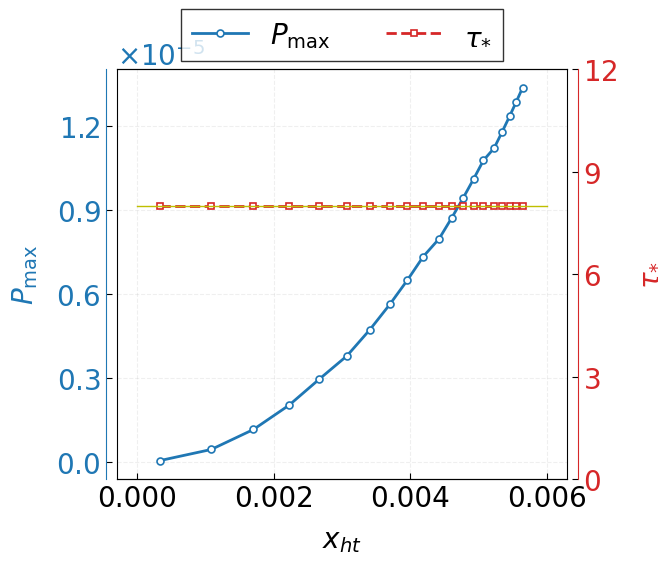

The matplotlib source for this figure:
import numpy as np
import matplotlib.pyplot as plt
from scipy.linalg import expm
import scipy.io
import time
import random
import matplotlib.ticker as ticker
#=============
"""最佳充电时间和最佳充电功率"""
#================
# Load custom colormap
# newCmap1 = scipy.io.loadmat('myColormap.mat')['newCmap1']
# Pauli matrices (保留但未使用，可能后续扩展需要)
# sigma_x = np.array([[0, 1], [1, 0]], dtype=complex)
# sigma_y = np.array([[0, -1j], [1j, 0]], dtype=complex)
# sigma_z = np.array([[1, 0], [0, -1]], dtype=complex)

plt.rcParams.update({
    'font.family': 'serif',        # 主字体
    'font.serif': ['Times New Roman'],  # Times字体族
    'font.size': 18,               # 基础字号
    'axes.labelsize': 20,          # 坐标轴标签字号
    'axes.titlesize': 22,          # 标题字号
    'xtick.labelsize': 20,         # X轴刻度字号
    'ytick.labelsize': 20,         # Y轴刻度字号
    'legend.fontsize': 20,         # 图例字号
    'legend.frameon': True,        # 图例边框
    'legend.framealpha': 0.8,      # 图例透明度
    'legend.edgecolor': 'black',   # 图例边框颜色
    'grid.alpha': 0.15,            # 网格透明度
    'grid.linestyle': '--',        # 网格线型
    'figure.dpi': 300,             # 输出分辨率
    'savefig.dpi': 600,            # 保存分辨率
    'axes.linewidth': 0.8,         # 坐标轴线宽
    'lines.linewidth': 2,        # 数据线宽
    'xtick.direction': 'in',       # 刻度朝向
    'ytick.direction': 'in',       # 刻度朝向
    'xtick.major.size': 4,         # 刻度长度
    'ytick.major.size': 4          # 刻度长度
})


def Creat_H(xht):
    Lh = int(xht / d)  
    Ht = np.zeros((Lout, Lout), dtype=complex)
    for n in range(Lout - 1):
        x1 = (Lh+n + 0.5) * d  
        Ht[n, n+1] = -x1**2 * (1 - xht/x1) / (4 * d)
        # if x1 >= xh1:  # 只在x1 >= xh1时设置元素
        #     Ht[n, n+1] = -x1**2 * (1 - xh1/x1) / (4 * d) 
    Ht = Ht + Ht.T  # 对称化
    # Ht += beta1      # 添加对角元素
    return Ht


#================RDM==================

#=================end=================
def Opt_P(H0):
    pst = psi_0.copy()
    P0 = 0  # 初始化为0
    topt = 0
    e0 = (np.conj(psi_0).T @ H0 @ psi_0).real
    for i in range(1, Nt+1):
        pst = U @ pst
        # pst /= np.linalg.norm(pst)  # 若U是酉矩阵可注释
        dE = (np.conj(pst).T @ H0 @ pst).real - e0
        Pt = dE / (i * dt)/energy_band
        if Pt > P0:
            P0 = Pt
            topt = i * dt
    return P0, topt  # 返回最大值而非最后的值



# Start timer
start_time = time.time()
Nt = 500
Lout=250
tm = 2000/Lout   # Total evolution time

dt = tm / Nt  # Time per step
d = 0.01
xhmax=5
xhmin=0.1
NL=20
xh0=0
dm=int(np.ceil(np.sqrt(NL)))
P_op = np.zeros([NL])
t_op = np.zeros([NL])
regu=np.zeros([NL])
xh_value= np.linspace(xhmin,xhmax,NL)
H0 = Creat_H(xh0)
# 计算本征值并排序
a1, V0 = np.linalg.eig(H0)
sorted_indices = np.argsort(a1.real)
a1 = a1[sorted_indices]
energy_band=np.real(np.max(a1)-np.min(a1))
V0 = V0[:, sorted_indices]
# 选择第三个本征态（原MATLAB的第三列）
psi_0 = V0[:, 0].reshape(-1, 1)
for q_idx,xht in enumerate(xh_value):
    # 创建哈密顿量并确保维度一致
   
    H1 = Creat_H(xht)
    regu[q_idx]=np.linalg.norm(H1, 2)
    H1 /= np.linalg.norm(H1, 2)
    
    U = expm(-1j * H1 * dt)
    L = H0.shape[0]  # 矩阵维度
    P_op[q_idx],t_op[q_idx]=Opt_P(H0)
#====================variance sigma_E(t)====================
a=xh_value
b=regu
c = [a_i / b_i if b_i != 0 else float('nan') for a_i, b_i in zip(a, b)]


# fig, ax = plt.subplots(figsize=(5.5, 4.5))  # 黄金比例尺寸
# line_p = ax.plot(c, P_op, 
#                 color='#1f77b4',  # 科学蓝
#                 linestyle='-', 
#                 marker='o',
#                 markersize=4,
#                 markerfacecolor='white',
#                 markeredgewidth=1.2,
#                 label=r'$P_{\mathrm{opt}}$')

# line_t = ax.plot(c, t_op, 
#                 color='#d62728',  # 科学红
#                 linestyle='--', 
#                 marker='s',
#                 markersize=4,
#                 markerfacecolor='white',
#                 markeredgewidth=1.2,
#                 label=r'$t_{\mathrm{op}}$')
# # ======================
# ax.set_xlabel(r'$x_{ht}$', labelpad=8)
# ax.set_ylabel('Value', labelpad=10)  # 根据实际含义修改ylabel
# ax.yaxis.set_major_locator(ticker.MaxNLocator(6))  # 最多5个刻度
# ax.yaxis.set_minor_locator(ticker.AutoMinorLocator(2))  # 每个主刻
# # 科学计数法自动格式化
# ax.ticklabel_format(axis='both', style='sci', scilimits=(-2,3), useMathText=True)

# # 网格线（期刊常用浅灰色虚线）
# ax.grid(True, linestyle='--', alpha=0.3)

# # ======================
# # 图例和标题优化
# # ======================
# legend = ax.legend(loc='best', frameon=True, fancybox=False)
# legend.get_frame().set_linewidth(0.7)

# # 可选：添加学术标题（多数期刊不鼓励图表标题）
# # ax.set_title('Optimization Parameters', pad=15, fontsize=12)

# # ======================
# # 布局和输出
# # ======================
# plt.tight_layout(pad=2.0)

# # 显示图形
# plt.show()


# ======================
# 科研级绘图参数全局设置
# ======================
# plt.rcParams.update({
#     'font.family': 'serif',
#     'font.serif': ['Times New Roman'],
#     'font.size': 11,
#     'axes.titlesize': 13,
#     'axes.labelsize': 12,
#     'xtick.labelsize': 10,
#     'ytick.labelsize': 10,
#     'legend.fontsize': 10,
#     'legend.frameon': True,
#     'legend.framealpha': 0.85,
#     'legend.edgecolor': 'black',
#     'grid.alpha': 0.15,
#     'figure.dpi': 300,
#     'savefig.dpi': 600,
#     'axes.linewidth': 0.8,
#     'lines.linewidth': 1.8  # 加粗线条提高可读性
# })

# ======================
# 创建双轴系统
# ======================
# fig, ax1 = plt.subplots(figsize=(6, 5))  # 稍宽以适应双轴标签

# # 创建共享X轴的第二Y轴
# ax2 = ax1.twinx()

# # ======================
# # 数据绘制 - 双色系统
# # ======================
# # 科学配色方案 (Nature期刊风格)
# color_p = '#1f77b4'  # 左轴蓝色
# color_t = '#d62728'  # 右轴红色

# # 左轴数据 (P_opt)
# line_p = ax1.plot(c, P_op, 
#                  color=color_p,
#                  linestyle='-',
#                  marker='o',
#                  markersize=5,
#                  markerfacecolor='white',
#                  markeredgewidth=1.2,
#                  label=r'$P_{\mathrm{max}}$')

# # 右轴数据 (t_op)
# line_t = ax2.plot(c, t_op, 
#                  color=color_t,
#                  linestyle='--',
#                  marker='s',
#                  markersize=5,
#                  markerfacecolor='white',
#                  markeredgewidth=1.2,
#                  label=r'$t_{*}$')

# line_tm = ax2.plot(np.linspace(0,0.006,len(c)),[tm for _ in range(len(c))], 
#                     color='y',
#                     linestyle='-',
#                     linewidth=1,
#                     label=r'$t_{*}$')
# # ======================
# # 坐标轴系统美化
# # ======================
# # X轴设置
# ax1.set_xlabel(r'$x_{ht}$', fontsize=12, labelpad=10)
# ax1.tick_params(axis='x', which='both', direction='in', top=False)
# ax1.xaxis.set_major_locator(ticker.MaxNLocator(6))  # 4个刻度
# # ax1.xaxis.set_major_locator(ticker.AutoMinorLocator(2))  # 4个刻度
# # 左Y轴设置 (P_opt)
# ax1.set_ylabel(r'$P_{\mathrm{max}}$', 
#               fontsize=12, 
#               color=color_p,
#               labelpad=12)
# ax1.tick_params(axis='y', labelcolor=color_p, direction='in')
# ax1.yaxis.set_major_locator(ticker.MaxNLocator(5))  # 5个刻度

# # 右Y轴设置 (t_op)
# ax2.set_ylabel(r'$t_{*}$', 
#               fontsize=12, 
#               color=color_t,
#               labelpad=12)
# ax2.set_ylim([0,1.5*tm])
# ax2.tick_params(axis='y', labelcolor=color_t, direction='in')
# ax2.yaxis.set_major_locator(ticker.MaxNLocator(4))  # 4个刻度

# # 科学计数法格式化
# ax1.ticklabel_format(axis='y', style='sci', scilimits=(-2,3), useMathText=True)
# ax2.ticklabel_format(axis='y', style='sci', scilimits=(-2,3), useMathText=True)

# # ======================
# # 图例整合与位置优化
# # ======================
# # 合并双轴图例
# lines = line_p + line_t
# labels = [l.get_label() for l in lines]
# ax1.legend(lines, labels, loc='upper center', 
#           bbox_to_anchor=(0.5, 1.15),
#           ncol=2, frameon=True, fancybox=False)

# # ======================
# # 网格与布局优化
# # ======================
# # 仅左轴显示网格（避免视觉混乱）
# ax1.grid(True, linestyle='--', alpha=0.2)

# # 调整坐标轴位置避免重叠
# ax1.spines['left'].set_position(('outward', 8))
# ax2.spines['right'].set_position(('outward', 8))

# # 设置轴线颜色匹配曲线
# ax1.spines['left'].set_color(color_p)
# ax2.spines['right'].set_color(color_t)

# # 最终布局调整
# plt.tight_layout()
# fig.subplots_adjust(top=0.85)  # 为图例留出空间

# # 显示图形
# plt.show()
fig, ax1 = plt.subplots(figsize=(7, 6))  # 稍宽以适应双轴标签

# 创建共享X轴的第二Y轴
ax2 = ax1.twinx()

# ======================
# 数据绘制 - 双色系统
# ======================
# 科学配色方案 (Nature期刊风格)
color_p = '#1f77b4'  # 左轴蓝色
color_t = '#d62728'  # 右轴红色

# 左轴数据 (P_opt)
line_p = ax1.plot(c, P_op, 
                 color=color_p,
                 linestyle='-',
                 marker='o',
                 markersize=5,
                 markerfacecolor='white',
                 markeredgewidth=1.2,
                 label=r'$P_{\mathrm{max}}$')

# 右轴数据 (t_op)
line_t = ax2.plot(c, t_op, 
                 color=color_t,
                 linestyle='--',
                 marker='s',
                 markersize=5,
                 markerfacecolor='white',
                 markeredgewidth=1.2,
                 label=r'$\tau_{*}$')

line_tm = ax2.plot(np.linspace(0,0.006,len(c)),[tm for _ in range(len(c))], 
                    color='y',
                    linestyle='-',
                    linewidth=1,
                    label=r'$\tau_{*}$')
# ======================
# 坐标轴系统美化
# ======================
# X轴设置
ax1.set_xlabel(r'$x_{ht}$', fontsize=20, labelpad=10)
ax1.tick_params(axis='x', which='both', direction='in', top=False)
ax1.xaxis.set_major_locator(ticker.MaxNLocator(4))  # 4个刻度
# ax1.xaxis.set_major_locator(ticker.AutoMinorLocator(2))  # 4个刻度
# 左Y轴设置 (P_opt)
ax1.set_ylabel(r'$P_{\mathrm{max}}$', 
              fontsize=20, 
              color=color_p,
              labelpad=12)
ax1.tick_params(axis='y', labelcolor=color_p, direction='in')
ax1.yaxis.set_major_locator(ticker.MaxNLocator(5))  # 5个刻度

# 右Y轴设置 (t_op)
ax2.set_ylabel(r'$\tau_{*}$', 
              fontsize=20, 
              color=color_t,
              labelpad=12)
ax2.set_ylim([0,1.5*tm])
ax2.tick_params(axis='y', labelcolor=color_t, direction='in')
ax2.yaxis.set_major_locator(ticker.MaxNLocator(4))  # 4个刻度

# 科学计数法格式化
ax1.ticklabel_format(axis='y', style='sci', scilimits=(-2,3), useMathText=True)
ax2.ticklabel_format(axis='y', style='sci', scilimits=(-2,3), useMathText=True)

# ======================
# 图例整合与位置优化
# ======================
# 合并双轴图例
lines = line_p + line_t
labels = [l.get_label() for l in lines]
ax1.legend(lines, labels, loc='upper center', 
          bbox_to_anchor=(0.5, 1.18),
          ncol=2, frameon=True, fancybox=False)

# ======================
# 网格与布局优化
# ======================
# 仅左轴显示网格（避免视觉混乱）
ax1.grid(True, linestyle='--', alpha=0.2)

# 调整坐标轴位置避免重叠
ax1.spines['left'].set_position(('outward', 8))
ax2.spines['right'].set_position(('outward', 8))

# 设置轴线颜色匹配曲线
ax1.spines['left'].set_color(color_p)
ax2.spines['right'].set_color(color_t)

# 最终布局调整
plt.tight_layout()
fig.subplots_adjust(top=0.85)  # 为图例留出空间
fig.savefig('fig7.pdf', bbox_inches='tight')
# 显示图形
plt.show()

# 保存出版级图片
# fig.savefig('dual_axis_plot.pdf', bbox_inches='tight')
# fig.savefig('dual_axis_plot.png', dpi=600, bbox_inches='tight')
